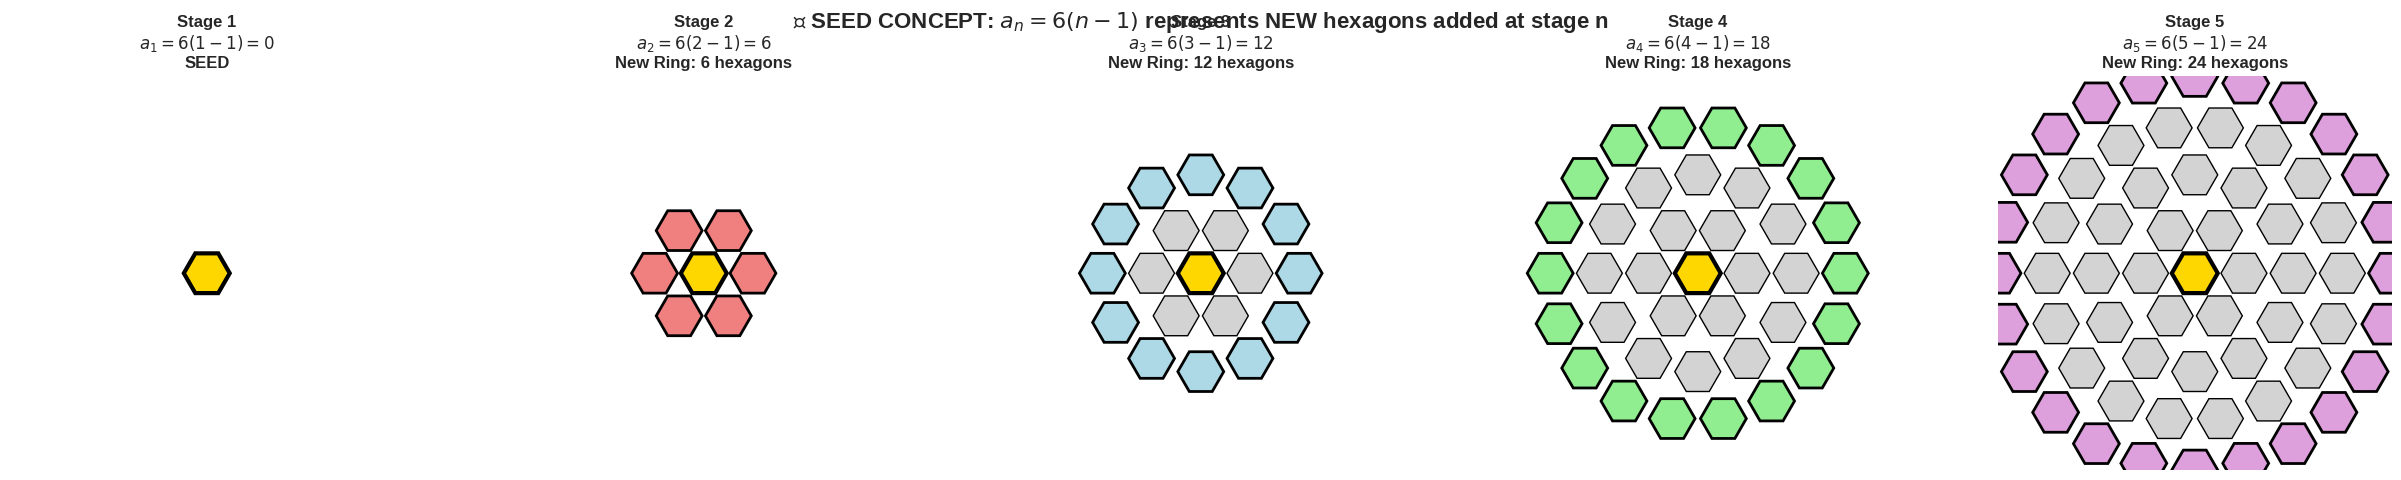
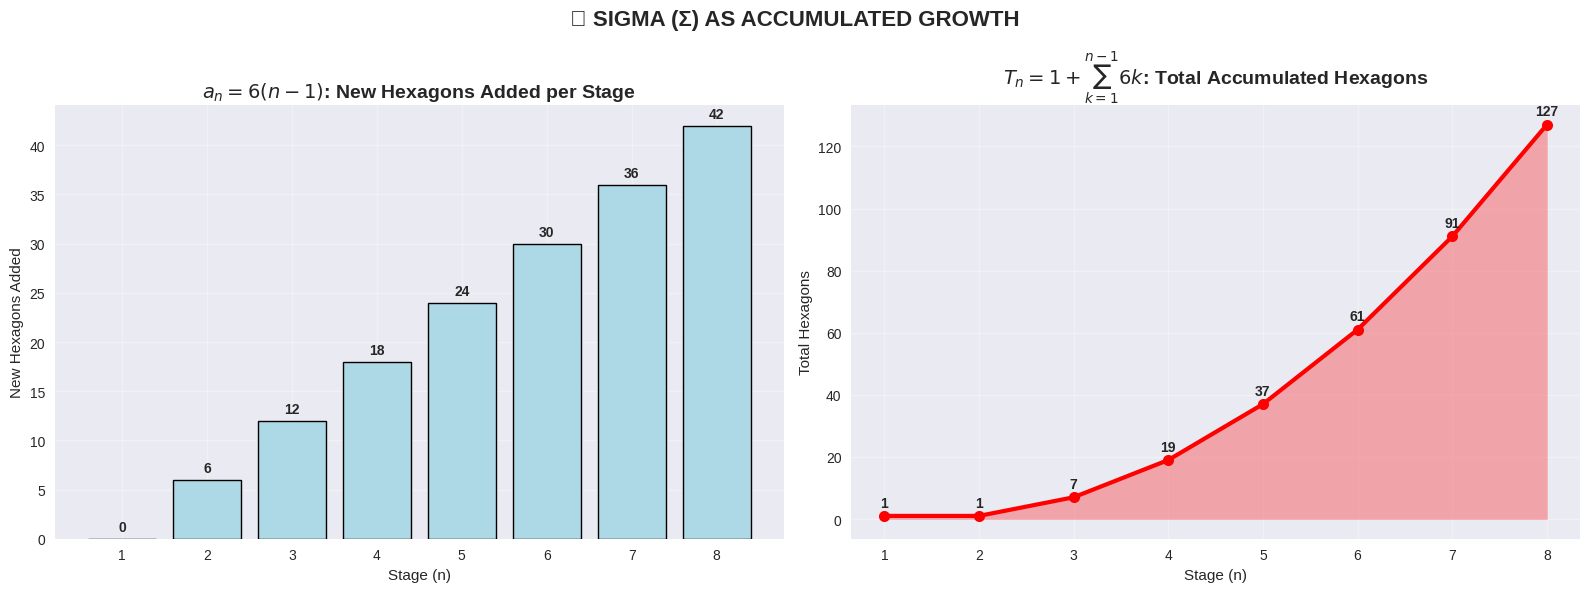
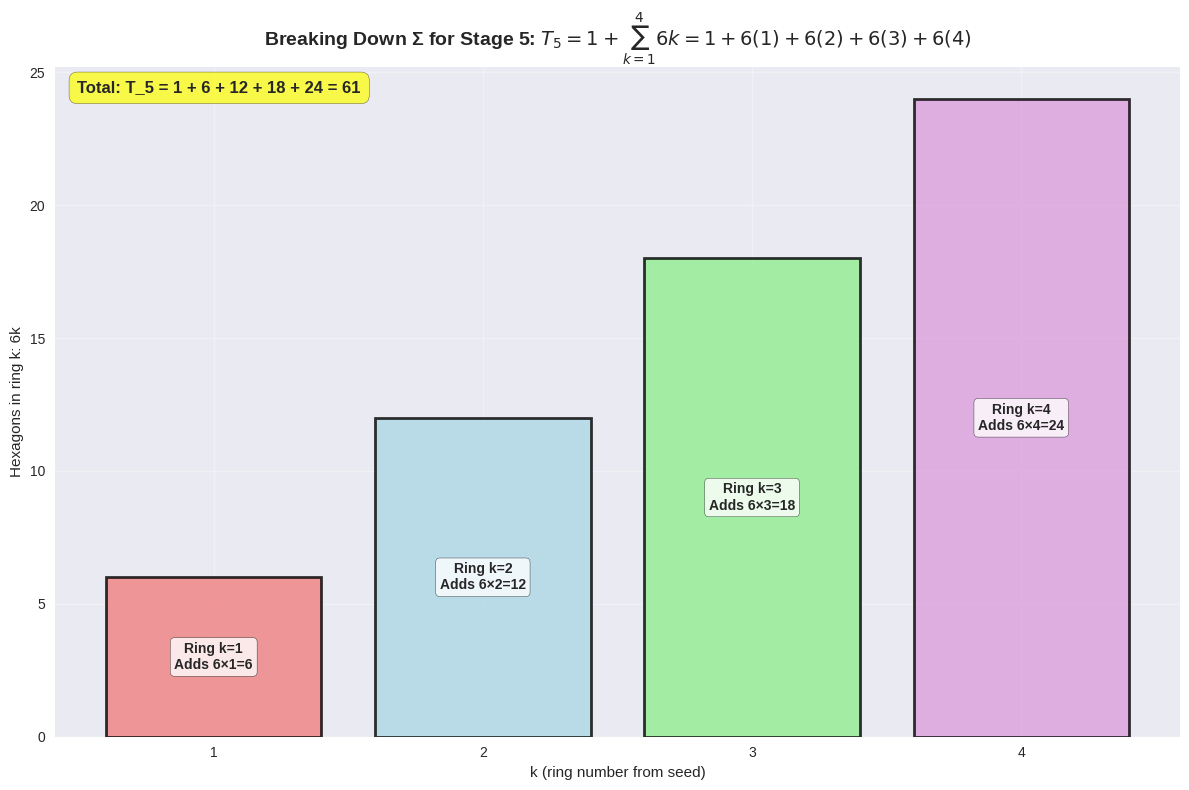
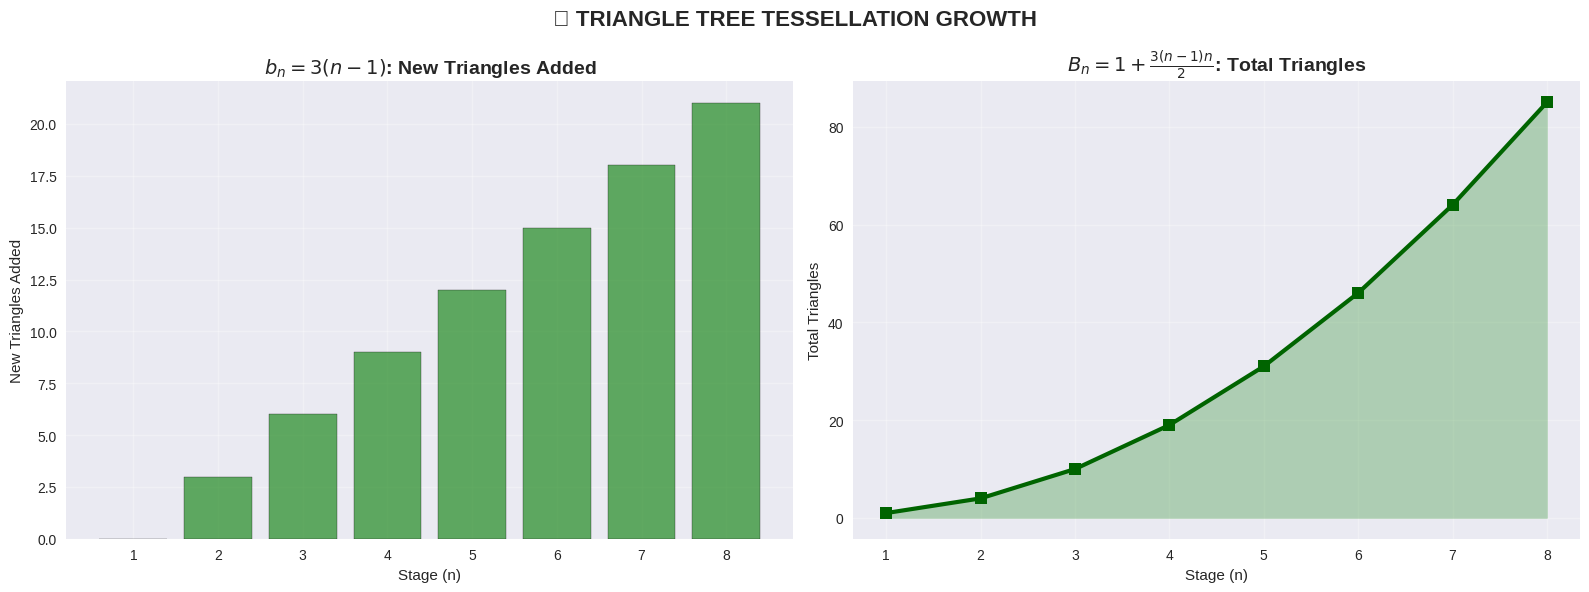

These charts were generated, in order, by the following Python code:
# MathCraft: Seed Tessellations - From One to Many 🌱
# Complete tutorial with visual associations for sequences and tessellations

import matplotlib.pyplot as plt
import seaborn as sns
import numpy as np
import pandas as pd
from matplotlib.patches import RegularPolygon
import matplotlib.patches as patches

# Set style
plt.style.use('seaborn-v0_8')
sns.set_palette("husl")

print("🌱 MathCraft: Seed Tessellations - From One to Many")
print("=" * 60)

# =============================================================================
# SECTION 1: Visualizing a_n as SEED GROWTH 🌱
# =============================================================================

def generate_hex_centers(stage):
    """Generate hexagon centers for a given stage in hexagonal tessellation"""
    if stage == 1:
        return [(0, 0)]
    
    centers = [(0, 0)]  # Seed hexagon at center
    
    # Add rings around the center
    for ring in range(1, stage):
        # Each ring has 6 * ring hexagons
        for i in range(6 * ring):
            # Calculate angle and position
            if ring == 1:
                angle = i * (2 * np.pi / 6)
                x = ring * 1.5 * np.cos(angle)
                y = ring * 1.5 * np.sin(angle)
            else:
                # For outer rings, distribute evenly around perimeter
                angle = i * (2 * np.pi / (6 * ring))
                x = ring * 1.5 * np.cos(angle)
                y = ring * 1.5 * np.sin(angle)
            centers.append((x, y))
    
    return centers

# Create visualization of seed concept
fig, axes = plt.subplots(1, 5, figsize=(25, 5))
stages = list(range(1, 6))

for i, ax in enumerate(axes):
    stage = i + 1
    a_n = 6 * (stage - 1)  # New hexagons added at this stage
    
    ax.set_title(f"Stage {stage}\n$a_{stage} = 6({stage}-1) = {a_n}$\n{'SEED' if stage == 1 else f'New Ring: {a_n} hexagons'}", 
                 fontsize=12, fontweight='bold')
    ax.set_xlim(-6, 6)
    ax.set_ylim(-6, 6)
    ax.set_aspect('equal')
    ax.axis('off')
    
    # Generate hex centers for this stage
    hex_centers = generate_hex_centers(stage)
    
    # Draw hexagons
    for j, (x, y) in enumerate(hex_centers):
        # Color: gold for seed, different colors for each ring
        if j == 0:  # Seed hexagon
            color = 'gold'
            edge_width = 3
        elif stage == 2 and j <= 6:  # First ring
            color = 'lightcoral'
            edge_width = 2
        elif stage == 3 and j > 6:  # Second ring  
            color = 'lightblue'
            edge_width = 2
        elif stage == 4 and j > 18:  # Third ring
            color = 'lightgreen'
            edge_width = 2
        elif stage == 5 and j > 36:  # Fourth ring
            color = 'plum'
            edge_width = 2
        else:
            color = 'lightgray'
            edge_width = 1
            
        hex_poly = RegularPolygon((x, y), numVertices=6, radius=0.7, 
                                 orientation=np.pi/6, facecolor=color, 
                                 edgecolor='black', linewidth=edge_width)
        ax.add_patch(hex_poly)

plt.suptitle("🌱 SEED CONCEPT: $a_n = 6(n-1)$ represents NEW hexagons added at stage n", 
             fontsize=16, fontweight='bold', y=0.95)
plt.tight_layout()
plt.show()

print("\n📖 MATHEMATICAL INTERPRETATION:")
print("• n = growth stage from seed")
print("• a_n = new hexagons added at stage n")
print("• Stage 1: a_1 = 0 (just the seed, no new hexagons)")
print("• Stage 2: a_2 = 6 (first ring around seed)")
print("• Stage 3: a_3 = 12 (second ring)")
print("• Pattern: Each ring adds 6 more hexagons than the previous ring")

# =============================================================================
# SECTION 2: Sigma (Σ) as ACCUMULATED GROWTH 📊
# =============================================================================

print("\n" + "="*60)
print("🔢 SIGMA NOTATION: Accumulated Growth")
print("="*60)

# Create data for visualization
stages_extended = list(range(1, 11))
a_n_values = [6*(n-1) for n in stages_extended]
T_n_values = [1 + sum(a_n_values[:i]) for i in range(len(stages_extended))]

# Create comprehensive dataframe
df = pd.DataFrame({
    'Stage (n)': stages_extended,
    'New Added (a_n)': a_n_values,
    'Total (T_n)': T_n_values,
    'k_values': [f"k=1 to {n-1}" if n > 1 else "none" for n in stages_extended]
})

print(df.head(8))

# Visualization of Sigma concept
fig, (ax1, ax2) = plt.subplots(1, 2, figsize=(16, 6))

# Left plot: Individual contributions (a_n)
bars1 = ax1.bar(df['Stage (n)'][:8], df['New Added (a_n)'][:8], 
                color=['gold' if i == 0 else 'lightblue' for i in range(8)], 
                edgecolor='black', linewidth=1)
ax1.set_title('$a_n = 6(n-1)$: New Hexagons Added per Stage', fontsize=14, fontweight='bold')
ax1.set_xlabel('Stage (n)')
ax1.set_ylabel('New Hexagons Added')
ax1.grid(True, alpha=0.3)

# Add value labels on bars
for i, bar in enumerate(bars1):
    height = bar.get_height()
    ax1.text(bar.get_x() + bar.get_width()/2., height + 0.5,
             f'{int(height)}', ha='center', va='bottom', fontweight='bold')

# Right plot: Cumulative total (T_n)
line = ax2.plot(df['Stage (n)'][:8], df['Total (T_n)'][:8], 
                marker='o', linewidth=3, markersize=8, color='red')
ax2.fill_between(df['Stage (n)'][:8], df['Total (T_n)'][:8], alpha=0.3, color='red')
ax2.set_title('$T_n = 1 + \\sum_{k=1}^{n-1} 6k$: Total Accumulated Hexagons', 
              fontsize=14, fontweight='bold')
ax2.set_xlabel('Stage (n)')
ax2.set_ylabel('Total Hexagons')
ax2.grid(True, alpha=0.3)

# Add value labels on points
for i in range(8):
    ax2.text(df['Stage (n)'][i], df['Total (T_n)'][i] + 2,
             f'{df["Total (T_n)"][i]}', ha='center', va='bottom', fontweight='bold')

plt.suptitle('🌊 SIGMA (Σ) AS ACCUMULATED GROWTH', fontsize=16, fontweight='bold')
plt.tight_layout()
plt.show()

print("\n📖 WHAT IS k IN THE SIGMA NOTATION?")
print("In the formula: T_n = 1 + Σ(k=1 to n-1) 6k")
print("• n = current stage we want to find total for")
print("• k = counter/index for previous rings we're adding up")
print("• k goes from 1 to (n-1) because we sum all previous rings")
print("• Each ring k contributes 6k hexagons to the total")

# Create a visual explanation of k
fig, ax = plt.subplots(1, 1, figsize=(12, 8))

# Show the sigma expansion for n=5
n_example = 5
x_positions = np.arange(1, n_example)
y_positions = [6*k for k in x_positions]

bars = ax.bar(x_positions, y_positions, color=['lightcoral', 'lightblue', 'lightgreen', 'plum'][:len(x_positions)],
              edgecolor='black', linewidth=2, alpha=0.8)

ax.set_title(f'Breaking Down Σ for Stage {n_example}: $T_5 = 1 + \\sum_{{k=1}}^{{4}} 6k = 1 + 6(1) + 6(2) + 6(3) + 6(4)$', 
             fontsize=14, fontweight='bold')
ax.set_xlabel('k (ring number from seed)')
ax.set_ylabel('Hexagons in ring k: 6k')
ax.set_xticks(x_positions)
ax.grid(True, alpha=0.3)

# Add annotations
for i, (x, y) in enumerate(zip(x_positions, y_positions)):
    ax.annotate(f'Ring k={int(x)}\nAdds 6×{int(x)}={int(y)}', 
                xy=(x, y/2), ha='center', va='center', 
                fontweight='bold', fontsize=10,
                bbox=dict(boxstyle="round,pad=0.3", facecolor='white', alpha=0.8))

# Add total calculation
total = 1 + sum(y_positions)
ax.text(0.02, 0.98, f'Total: T_5 = 1 + {" + ".join(map(str, y_positions))} = {total}', 
        transform=ax.transAxes, fontsize=12, fontweight='bold',
        verticalalignment='top', bbox=dict(boxstyle="round,pad=0.5", facecolor='yellow', alpha=0.7))

plt.tight_layout()
plt.show()

# =============================================================================
# SECTION 3: TRIANGLE TREE TESSELLATION 🌲
# =============================================================================

print("\n" + "="*60)
print("🌲 BONUS: Triangle Tree Tessellation")
print("="*60)

def triangle_tree_added(n):
    """Number of triangles added at stage n"""
    return 3 * (n - 1)

def triangle_tree_total(n):
    """Total triangles at stage n"""
    return 1 + 3 * (n - 1) * n // 2

# Create triangle data
triangle_stages = list(range(1, 11))
b_n_values = [triangle_tree_added(n) for n in triangle_stages]
B_n_values = [triangle_tree_total(n) for n in triangle_stages]

triangle_df = pd.DataFrame({
    'Stage': triangle_stages,
    'New Triangles (b_n)': b_n_values,
    'Total Triangles (B_n)': B_n_values
})

print("🧠 HIGH SCHOOL PROBLEM: Triangle Tree Tessellation")
print("Each stage adds triangular 'tree rings' around the central triangle.")
print("\nSequence: 1, 4, 10, 19, 31, 46, 64, 85, 109, 136...")
print(triangle_df.head(8))

# Visualize triangle growth
fig, (ax1, ax2) = plt.subplots(1, 2, figsize=(16, 6))

# New triangles added
ax1.bar(triangle_df['Stage'][:8], triangle_df['New Triangles (b_n)'][:8], 
        color='forestgreen', alpha=0.7, edgecolor='black')
ax1.set_title('$b_n = 3(n-1)$: New Triangles Added', fontsize=14, fontweight='bold')
ax1.set_xlabel('Stage (n)')
ax1.set_ylabel('New Triangles Added')
ax1.grid(True, alpha=0.3)

# Total triangles
ax2.plot(triangle_df['Stage'][:8], triangle_df['Total Triangles (B_n)'][:8], 
         marker='s', linewidth=3, markersize=8, color='darkgreen')
ax2.fill_between(triangle_df['Stage'][:8], triangle_df['Total Triangles (B_n)'][:8], 
                 alpha=0.3, color='forestgreen')
ax2.set_title('$B_n = 1 + \\frac{3(n-1)n}{2}$: Total Triangles', fontsize=14, fontweight='bold')
ax2.set_xlabel('Stage (n)')
ax2.set_ylabel('Total Triangles')
ax2.grid(True, alpha=0.3)

plt.suptitle('🌲 TRIANGLE TREE TESSELLATION GROWTH', fontsize=16, fontweight='bold')
plt.tight_layout()
plt.show()

print(f"\n📊 SOLUTION TO TRIANGLE PROBLEM:")
print(f"(a) b_n = 3(n-1) - triangles added at stage n")
print(f"(b) B_1 = 1, B_n = B_(n-1) + 3(n-1) - recursive formula")  
print(f"(c) B_n = 1 + 3(n-1)n/2 - explicit formula")
print(f"(d) At stage 10: B_10 = {triangle_tree_total(10)} triangles")

# =============================================================================
# HISTORICAL CONTEXT
# =============================================================================

print("\n" + "="*60)
print("🏛️ HISTORICAL MATHEMATICAL SYMBOLS")
print("="*60)
print("• Σ (Sigma): Greek letter meaning 'sum', introduced by Euler (1707-1783)")
print("• n subscripts: Modern notation developed in 19th century")
print("• Tessellations: Found in Islamic art (8th century), Greek mosaics")
print("• Arithmetic sequences: Known to ancient Babylonians (~2000 BCE)")
print("• Gauss's triangle numbers: Young Gauss (1777-1855) summed 1+2+...+100")

print("\n🎯 KEY TAKEAWAYS:")
print("• SEED (a_n): Represents growth increment at each stage")  
print("• SIGMA (Σ): Accumulates all previous growth")
print("• INDEX (k): Counts through each growth layer")
print("• STAGE (n): Current position in the sequence")

print("\n✨ Visual associations help understand abstract math!")
print("🌱 Seed → 🔢 Sequence → 📐 Geometry → 🧠 Understanding")
